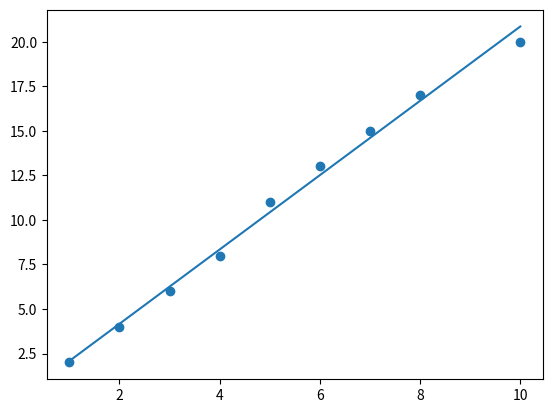

Here is the Python script that generated this plot:
import numpy as np
import matplotlib.pyplot as plt
#线性回归模型代码的编写
class LineReturn:
    def __init__(self,dataX,dataY):
        # 赋值给X和Y，代表X矩阵和Y矩阵
        self.dataX=dataX
        self.dataY=dataY
        # print(type(self.dataX))
        self.dataW=self.getW()
        print(self.dataW)
    def getW(self):
        # 计算W矩阵
        return np.linalg.inv(np.transpose(self.dataX)@self.dataX)@np.transpose(self.dataX)@self.dataY

    def show(self):
        #将样本数据进行绘画
        plt.scatter(self.dataX.flatten(),self.dataY.flatten())
        #输出预测函数曲线，需要注意的是这里W矩阵是一维的，需要X*W
        self._dataY=self.dataX@self.dataW
        plt.plot(self.dataX.flatten(),self._dataY.flatten())
        plt.show()
if __name__ == '__main__':
    l=LineReturn(np.linspace(1,10,9,dtype=int).reshape(-1,1),np.linspace(2,20,9,dtype=int).reshape(-1,1))
    l.show()


